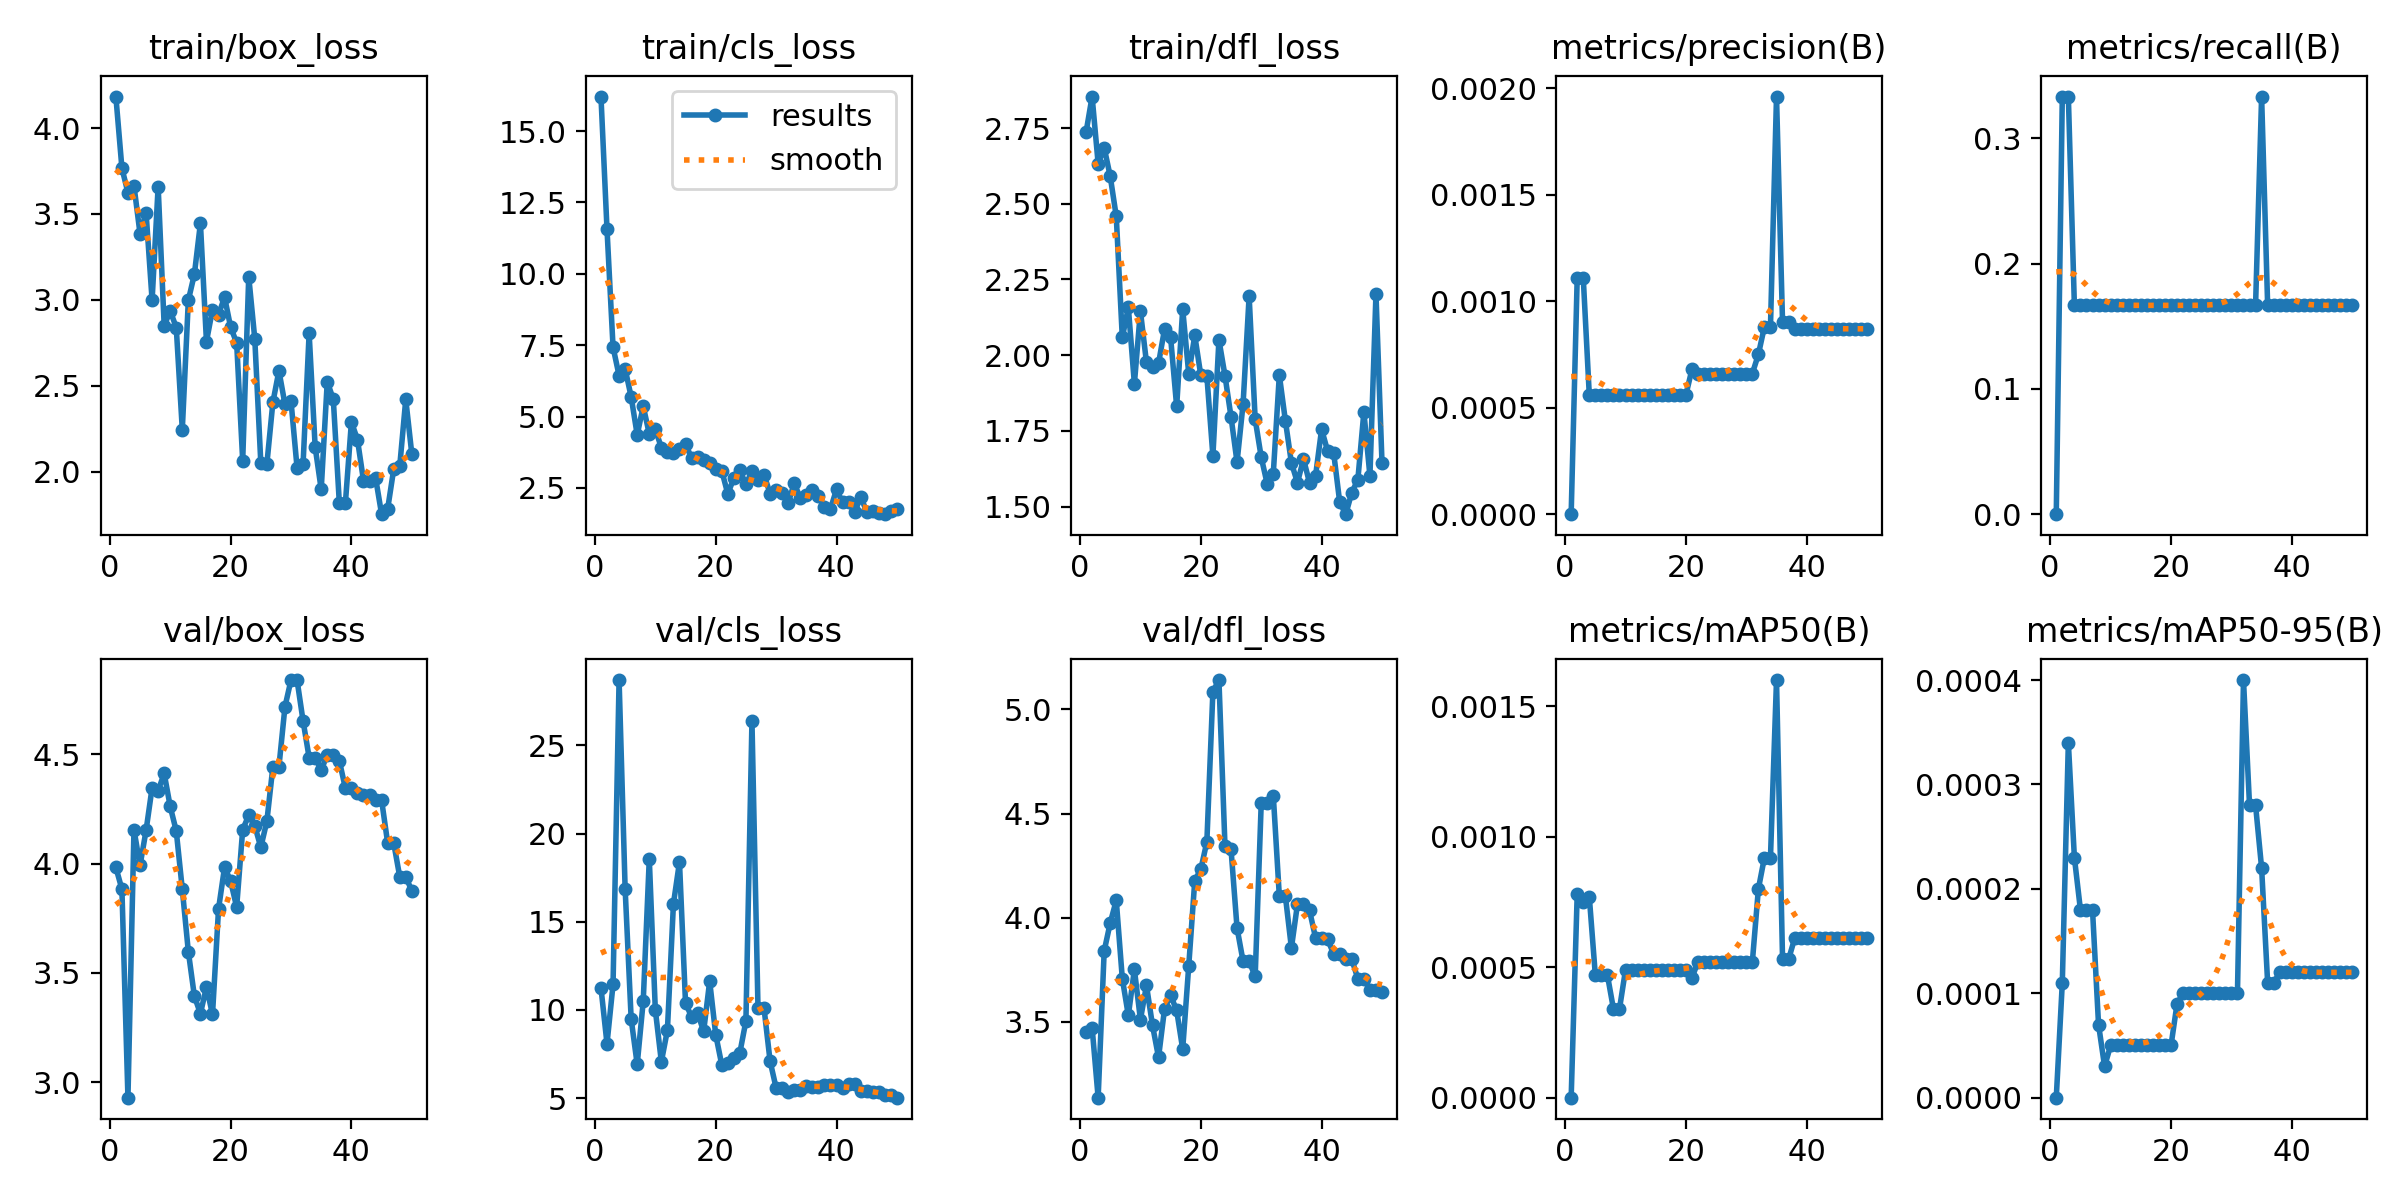

Data behind this chart, as committed beside it:
epoch, time, train/box_loss, train/cls_loss, train/dfl_loss, metrics/precision(B), metrics/recall(B), metrics/mAP50(B), metrics/mAP50-95(B), val/box_loss, val/cls_loss, val/dfl_loss, lr/pg0, lr/pg1, lr/pg2
1, 56.52, 4.184, 16.21, 2.736, 0, 0, 0, 0, 3.983, 11.26, 3.45, 2e-05, 2e-05, 2e-05
2, 94.21, 3.767, 11.56, 2.854, 0.00111, 0.3333, 0.00078, 0.00011, 3.883, 8.077, 3.472, 5.8812e-05, 5.8812e-05, 5.8812e-05
3, 132.3, 3.623, 7.432, 2.633, 0.00111, 0.3333, 0.00075, 0.00034, 2.929, 11.45, 3.135, 9.604e-05, 9.604e-05, 9.604e-05
4, 169.3, 3.664, 6.435, 2.685, 0.00056, 0.1667, 0.00077, 0.00023, 4.155, 28.71, 3.839, 0.0001317, 0.0001317, 0.0001317
5, 207.3, 3.385, 6.674, 2.591, 0.00056, 0.1667, 0.00047, 0.00018, 3.992, 16.88, 3.974, 0.0001657, 0.0001657, 0.0001657
6, 244.4, 3.508, 5.69, 2.458, 0.00056, 0.1667, 0.00047, 0.00018, 4.152, 9.486, 4.082, 0.0001982, 0.0001982, 0.0001982
7, 280.7, 2.998, 4.361, 2.059, 0.00056, 0.1667, 0.00047, 0.00018, 4.348, 6.906, 3.707, 0.0002291, 0.0002291, 0.0002291
8, 318.5, 3.66, 5.364, 2.158, 0.00056, 0.1667, 0.00034, 7e-05, 4.335, 10.5, 3.53, 0.0002584, 0.0002584, 0.0002584
9, 355.6, 2.849, 4.389, 1.906, 0.00056, 0.1667, 0.00034, 3e-05, 4.413, 18.56, 3.751, 0.0002861, 0.0002861, 0.0002861
10, 392.3, 2.936, 4.555, 2.146, 0.00056, 0.1667, 0.00049, 5e-05, 4.262, 9.997, 3.51, 0.0003123, 0.0003123, 0.0003123
11, 428.8, 2.839, 3.913, 1.976, 0.00056, 0.1667, 0.00049, 5e-05, 4.149, 7.059, 3.674, 0.0003368, 0.0003368, 0.0003368
12, 465.9, 2.245, 3.765, 1.962, 0.00056, 0.1667, 0.00049, 5e-05, 3.883, 8.846, 3.482, 0.0003598, 0.0003598, 0.0003598
13, 502.6, 2.997, 3.719, 1.973, 0.00056, 0.1667, 0.00049, 5e-05, 3.597, 16.02, 3.329, 0.0003812, 0.0003812, 0.0003812
14, 539.2, 3.149, 3.879, 2.087, 0.00056, 0.1667, 0.00049, 5e-05, 3.394, 18.39, 3.563, 0.000401, 0.000401, 0.000401
15, 576.6, 3.446, 4.044, 2.059, 0.00056, 0.1667, 0.00049, 5e-05, 3.314, 10.39, 3.626, 0.0004192, 0.0004192, 0.0004192
16, 614.8, 2.757, 3.547, 1.831, 0.00056, 0.1667, 0.00049, 5e-05, 3.436, 9.605, 3.554, 0.0004359, 0.0004359, 0.0004359
17, 652, 2.943, 3.587, 2.152, 0.00056, 0.1667, 0.00049, 5e-05, 3.31, 9.829, 3.368, 0.0004509, 0.0004509, 0.0004509
18, 688.9, 2.914, 3.47, 1.939, 0.00056, 0.1667, 0.00049, 5e-05, 3.793, 8.775, 3.768, 0.0004644, 0.0004644, 0.0004644
19, 726.3, 3.015, 3.361, 2.065, 0.00056, 0.1667, 0.00049, 5e-05, 3.984, 11.63, 4.178, 0.0004763, 0.0004763, 0.0004763
20, 763.1, 2.841, 3.169, 1.933, 0.00056, 0.1667, 0.00049, 5e-05, 3.92, 8.593, 4.231, 0.0004866, 0.0004866, 0.0004866
21, 800.2, 2.75, 3.103, 1.932, 0.00068, 0.1667, 0.00046, 9e-05, 3.802, 6.885, 4.364, 0.0004953, 0.0004953, 0.0004953
22, 837.7, 2.064, 2.292, 1.667, 0.00066, 0.1667, 0.00052, 0.0001, 4.156, 7.003, 5.086, 0.0005024, 0.0005024, 0.0005024
23, 874.6, 3.135, 2.847, 2.051, 0.00066, 0.1667, 0.00052, 0.0001, 4.221, 7.274, 5.141, 0.000508, 0.000508, 0.000508
24, 911.6, 2.774, 3.12, 1.933, 0.00066, 0.1667, 0.00052, 0.0001, 4.173, 7.572, 4.344, 0.0005119, 0.0005119, 0.0005119
25, 948.7, 2.05, 2.63, 1.797, 0.00066, 0.1667, 0.00052, 0.0001, 4.075, 9.367, 4.329, 0.0005143, 0.0005143, 0.0005143
26, 985.5, 2.043, 3.082, 1.647, 0.00066, 0.1667, 0.00052, 0.0001, 4.194, 26.38, 3.95, 0.0005151, 0.0005151, 0.0005151
27, 1022, 2.404, 2.795, 1.84, 0.00066, 0.1667, 0.00052, 0.0001, 4.444, 10.09, 3.79, 0.0005143, 0.0005143, 0.0005143
28, 1064, 2.587, 2.965, 2.195, 0.00066, 0.1667, 0.00052, 0.0001, 4.444, 10.09, 3.79, 0.0005119, 0.0005119, 0.0005119
29, 1737, 2.391, 2.305, 1.788, 0.00066, 0.1667, 0.00052, 0.0001, 4.718, 7.096, 3.717, 0.000508, 0.000508, 0.000508
30, 1773, 2.409, 2.415, 1.663, 0.00066, 0.1667, 0.00052, 0.0001, 4.84, 5.574, 4.549, 0.0005024, 0.0005024, 0.0005024
31, 1791, 2.023, 2.319, 1.574, 0.00066, 0.1667, 0.00052, 0.0001, 4.84, 5.574, 4.549, 0.0004953, 0.0004953, 0.0004953
32, 1809, 2.046, 1.972, 1.609, 0.00075, 0.1667, 0.0008, 0.0004, 4.653, 5.33, 4.586, 0.0004866, 0.0004866, 0.0004866
33, 1828, 2.805, 2.665, 1.935, 0.00088, 0.1667, 0.00092, 0.00028, 4.486, 5.469, 4.103, 0.0004763, 0.0004763, 0.0004763
34, 1846, 2.142, 2.15, 1.784, 0.00088, 0.1667, 0.00092, 0.00028, 4.486, 5.469, 4.103, 0.0004644, 0.0004644, 0.0004644
35, 1864, 1.896, 2.265, 1.645, 0.00196, 0.3333, 0.0016, 0.00022, 4.428, 5.668, 3.854, 0.000451, 0.000451, 0.000451
36, 1883, 2.523, 2.431, 1.579, 0.0009, 0.1667, 0.00053, 0.00011, 4.499, 5.618, 4.064, 0.0004359, 0.0004359, 0.0004359
37, 1901, 2.421, 2.203, 1.657, 0.0009, 0.1667, 0.00053, 0.00011, 4.499, 5.618, 4.064, 0.0004193, 0.0004193, 0.0004193
38, 1920, 1.817, 1.82, 1.579, 0.00087, 0.1667, 0.00061, 0.00012, 4.471, 5.75, 4.034, 0.0004011, 0.0004011, 0.0004011
39, 1938, 1.815, 1.763, 1.602, 0.00087, 0.1667, 0.00061, 0.00012, 4.346, 5.75, 3.902, 0.0003813, 0.0003813, 0.0003813
40, 1956, 2.289, 2.449, 1.755, 0.00087, 0.1667, 0.00061, 0.00012, 4.346, 5.75, 3.902, 0.0003599, 0.0003599, 0.0003599
41, 1974, 2.187, 1.993, 1.683, 0.00087, 0.1667, 0.00061, 0.00012, 4.323, 5.596, 3.895, 0.000337, 0.000337, 0.000337
42, 1992, 1.948, 2.009, 1.677, 0.00087, 0.1667, 0.00061, 0.00012, 4.312, 5.77, 3.825, 0.0003124, 0.0003124, 0.0003124
43, 2010, 1.946, 1.643, 1.514, 0.00087, 0.1667, 0.00061, 0.00012, 4.312, 5.77, 3.825, 0.0002863, 0.0002863, 0.0002863
44, 2030, 1.964, 2.188, 1.475, 0.00087, 0.1667, 0.00061, 0.00012, 4.291, 5.393, 3.8, 0.0002586, 0.0002586, 0.0002586
45, 2049, 1.752, 1.67, 1.547, 0.00087, 0.1667, 0.00061, 0.00012, 4.291, 5.393, 3.8, 0.0002293, 0.0002293, 0.0002293
46, 2062, 1.781, 1.677, 1.589, 0.00087, 0.1667, 0.00061, 0.00012, 4.095, 5.314, 3.706, 0.0001984, 0.0001984, 0.0001984
47, 2075, 2.013, 1.633, 1.813, 0.00087, 0.1667, 0.00061, 0.00012, 4.095, 5.314, 3.706, 0.0001659, 0.0001659, 0.0001659
48, 2089, 2.031, 1.582, 1.602, 0.00087, 0.1667, 0.00061, 0.00012, 3.941, 5.157, 3.654, 0.0001319, 0.0001319, 0.0001319
49, 2103, 2.42, 1.692, 2.202, 0.00087, 0.1667, 0.00061, 0.00012, 3.941, 5.157, 3.654, 9.6224e-05, 9.6224e-05, 9.6224e-05
50, 2119, 2.102, 1.763, 1.645, 0.00087, 0.1667, 0.00061, 0.00012, 3.876, 5.019, 3.641, 5.9004e-05, 5.9004e-05, 5.9004e-05
